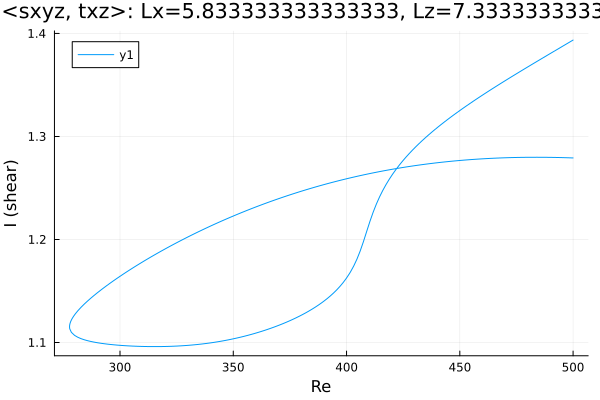

Source data for this figure (header and first rows):
Re, shear
500.0, 1.279
499, 1.279
497.5, 1.279
496.8, 1.279
495.4, 1.279
494, 1.28
492.6, 1.28
491.2, 1.28
489.8, 1.28
488.4, 1.28
486.9, 1.28
485.5, 1.28
484.1, 1.28
482.7, 1.28
481.3, 1.28
479.9, 1.28
478.5, 1.28
477, 1.28
475.6, 1.28
474.2, 1.28
472.8, 1.279
471.4, 1.279
470, 1.279
468.6, 1.279
467.1, 1.279
465.7, 1.279
464.3, 1.279
462.9, 1.279
461.5, 1.278
460.1, 1.278
458.7, 1.278
457.2, 1.278
455.8, 1.278
454.4, 1.277
453, 1.277
451.6, 1.277
450.2, 1.277
448.8, 1.276
447.3, 1.276
445.9, 1.276
444.5, 1.276
443.1, 1.275
441.7, 1.275
440.3, 1.275
438.9, 1.274
437.4, 1.274
436, 1.273
434.6, 1.273
433.2, 1.273
431.8, 1.272
430.4, 1.272
429, 1.271
427.5, 1.271
426.1, 1.27
424.7, 1.27
423.3, 1.269
421.9, 1.269
420.5, 1.268
419.1, 1.268
417.6, 1.267
... 335 more rows
